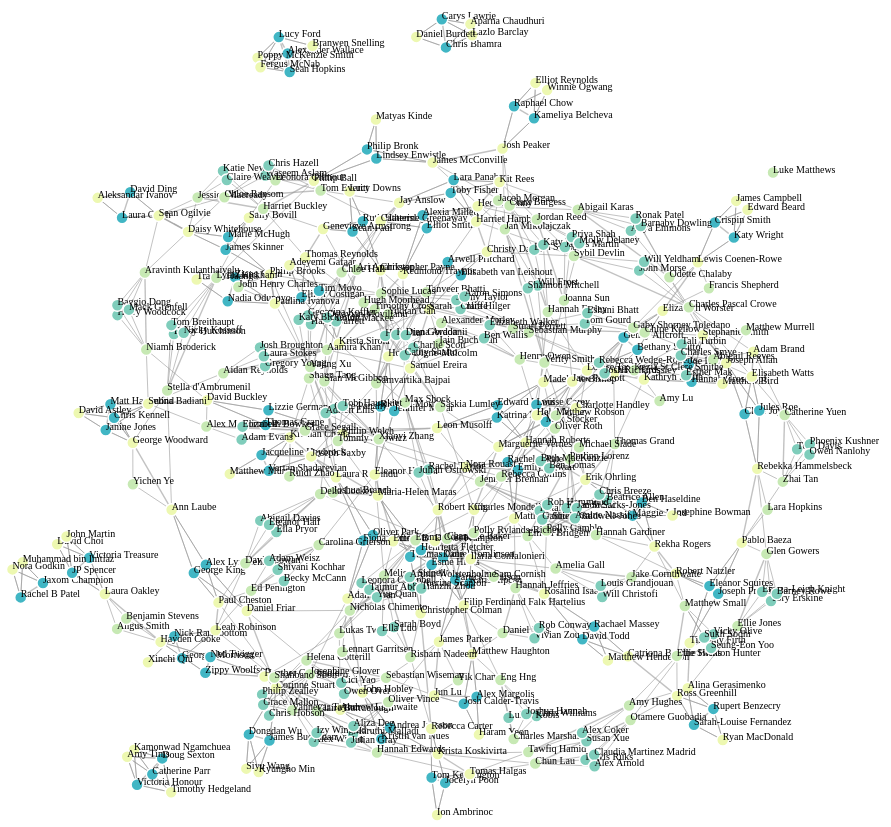
D3 v3 page, settled after 480 driven frames (8 s of simulated time); the page loaded 4 data file(s).


    (function(i,s,o,g,r,a,m){i['GoogleAnalyticsObject']=r;i[r]=i[r]||function(){
    (i[r].q=i[r].q||[]).push(arguments)},i[r].l=1*new Date();a=s.createElement(o),
    m=s.getElementsByTagName(o)[0];a.async=1;a.src=g;m.parentNode.insertBefore(a,m)
    })(window,document,'script','//www.google-analytics.com/analytics.js','ga');
    ga('create', 'UA-47541900-1', 'halgas.co.uk');
    ga('send', 'pageview');
  


//to add another year of data follow the //++ comments
//++ create new year of data and put it into .json format as is year 2013
//each year contains list of students matriculating that year with their marriages and parents

//last year of data
//++ update the number
var max_year = 2013;

var w = window,
    d = document,
    e = d.documentElement,
    g = d.getElementsByTagName('body')[0],
    x = Math.min.apply(Math, [w.innerWidth, e.clientWidth, g.clientWidth].filter(function(n){return n})),
    y = Math.min.apply(Math, [w.innerHeight, e.clientHeight, g.clientHeight].filter(function(n){return n}));

var width = Math.max(x-20,900),
    height = Math.max(y-20,900);

var color = d3.scale.ordinal().domain(d3.range(2010,max_year+1)).range(["#ffffd9","#edf8b1","#c7e9b4","#7fcdbb","#41b6c4","#1d91c0","#225ea8","#253494","#081d58"]);

var force = d3.layout.force()
    .charge(-50)
    .linkDistance(30)
    .size([width, height]);

var svg = d3.select("body").append("svg")
    .attr("width", width)
    .attr("height", height)
    .attr("class", "big");

var data = {};
d3.json("2010.json", function(error, data2010) {
d3.json("2011.json", function(error, data2011) {
d3.json("2012.json", function(error, data2012) {
d3.json("2013.json", function(error, data2013) {data[2013] = data2013;
//++ add equivalent line for another year
  var graph = {};
  var id_dict = {}

  //Nodes
  //old format with a non-intuitive numeric hash Id for each student
  var old_nodes = data2010.nodes.concat(data2011.nodes).concat(data2012.nodes);
  old_nodes.forEach(function(node){id_dict[node.Id]=node});

  //both-style indexing for transition year 2012
  data2012.nodes.forEach(function(node){id_dict[node.Name+node.MatriculationYear]=node});

  //new format with node id = StudentName ++ MatriculationYear, Eg: "Tomas Halgas2011"
  var new_nodes = data2013.nodes;
  new_nodes.forEach(function(node){id_dict[node.Name+node.MatriculationYear]=node});

  //put together the complete list of nodes
  graph.nodes = old_nodes.concat(new_nodes);
  for(var i=0;i<graph.nodes.length;i++)
    graph.nodes[i].position=i;


  //Links
  graph.links = [];
  //marriage links
  var marriage_edges = data2010.marriage_edges.concat(data2011.marriage_edges).concat(data2012.marriage_edges).concat(data2013.marriage_edges);
  marriage_edges.forEach(function(link){
    graph.links.push({"source":id_dict[link.Source].position,"target":id_dict[link.Target].position,"value":2});
  });

  //children links
  var old_children_edges = data2010.children_edges.concat(data2011.children_edges).concat(data2012.children_edges);
  old_children_edges.forEach(function(link){
    graph.links.push({"source":id_dict[link.Source].position,"target":id_dict[link.Target].position,"value":1});
  });
  //for all new-style data
  d3.range(2013,max_year+1).forEach(function(year){
    var new_children_edges = data2013.children_edges;
    new_children_edges.forEach(function(link){
      var parents = [link.Parent1,link.Parent2,link.Parent3].filter(function(n){return n});
      var children = [link.Child1,link.Child2,link.Child3].filter(function(n){return n});
      parents.forEach(function(parent){
        children.forEach(function(child){
          graph.links.push({"source":id_dict[parent+(year-1)].position,"target":id_dict[child+year].position,"value":1});
        });
      });
    });
  });

  force
      .nodes(graph.nodes)
      .links(graph.links)
      .start();

  var link = svg.selectAll(".link")
      .data(graph.links)
    .enter().append("line")
      .attr("class", "link")
      .style("stroke-width", function(d) { return Math.sqrt(d.value); });

  var gnodes = svg.selectAll("g.gnode")
      .data(graph.nodes)
    .enter().append("g")
      .classed("gnode",true);

  var node = gnodes.append("circle")
      .attr("class", "node")
      .attr("r", 6)
      .style("fill", function(d) { return color(d.MatriculationYear); })
      .call(force.drag);

  var labels = gnodes.append("text")
      .text(function(d) { return d.Name; })
      .attr("class", "label");

  node.append("title")
      .text(function(d) { return d.Name; });

  force.on("tick", function() {
    link.attr("x1", function(d) { return d.source.x; })
        .attr("y1", function(d) { return d.source.y; })
        .attr("x2", function(d) { return d.target.x; })
        .attr("y2", function(d) { return d.target.y; });

    gnodes.attr("transform", function(d) { 
        return 'translate(' + [d.x, d.y] + ')'; 
    });
  });
});
});
});
});
//++ close properly



### data: 2013.json
{
 "nodes": [
  {
   "Name": "Gregory Young",
   "MatriculationYear": 2013
  },
  {
   "Name": "Anya Emmons",
   "MatriculationYear": 2013
  },
  {
   "Name": "Tali Turbin",
   "MatriculationYear": 2013
  },
  {
   "Name": "Will Christofi",
   "MatriculationYear": 2013
  },
  {
   "Name": "Harry Barrett",
   "MatriculationYear": 2013
  },
  {
   "Name": "Waseem Aslam",
   "MatriculationYear": 2013
  },
  {
   "Name": "Lewis Ruks",
   "MatriculationYear": 2013
  },
  {
   "Name": "Vivian Zou",
   "MatriculationYear": 2013
  },
  "... 101 more items"
 ],
 "marriage_edges": [],
 "children_edges": [
  {
   "Parent1": "Aamira Khan",
   "Parent2": "Aidan Reynolds",
   "Parent3": null,
   "Child1": "Gregory Young",
   "Child2": "Josh Broughton",
   "Child3": "Laura Stokes"
  },
  {
   "Parent1": "Abigail Karas",
   "Parent2": "Odette Chalaby",
   "Parent3": null,
   "Child1": "Anya Emmons",
   "Child2": "Barnaby Dowling",
   "Child3": "Ronak Patel"
  },
  {
   "Parent1": "Abigail Reeves",
   "Parent2": "Kezia St Clere Smithe",
   "Parent3": null,
   "Child1": "Tali Turbin",
   "Child2": "Esther Mak",
   "Child3": "Charles Smye"
  },
  {
   "Parent1": "Amelia Gall",
   "Parent2": "Jake Cornthwaite",
   "Parent3": null,
   "Child1": "Will Christofi",
   "Child2": "Louis Grandjouan",
   "Child3": ""
  },
  {
   "Parent1": "Chloe Hall",
   "Parent2": "Shaun Tang",
   "Parent3": null,
   "Child1": "Harry Barrett",
   "Child2": "Georgina Koffler",
   "Child3": "Katy Bickerton"
  },
  {
   "Parent1": "Chloe Ransom",
   "Parent2": "Tom Everitt",
   "Parent3": null,
   "Child1": "Waseem Aslam",
   "Child2": "Chris Hazell",
   "Child3": ""
  },
  {
   "Parent1": "Chun Lau",
   "Parent2": "Otamere Guobadia",
   "Parent3": null,
   "Child1": "Lewis Ruks",
   "Child2": "Claudia Martinez Madrid",
   "Child3": "Alex Arnold"
  },
  {
   "Parent1": "Daniel Fess",
   "Parent2": "Hannah Jeffries",
   "Parent3": null,
   "Child1": "Vivian Zou",
   "Child2": "Rob Conway",
   "Child3": ""
  },
  "... 35 more items"
 ]
}

### data: 2011.json
{
 "nodes": [
  {
   "Id": 428434551938,
   "Name": "Ann Laube",
   "MatriculationYear": 2011
  },
  {
   "Id": 529922411823,
   "Name": "Matthew Haughton",
   "MatriculationYear": 2011
  },
  {
   "Id": 285815575500,
   "Name": "Krista Koskivirta",
   "MatriculationYear": 2011
  },
  {
   "Id": 648379406375,
   "Name": "Oliver Crossley",
   "MatriculationYear": 2011
  },
  {
   "Id": 413972686618,
   "Name": "Aparna Chaudhuri",
   "MatriculationYear": 2011
  },
  {
   "Id": 222410728418,
   "Name": "David Astley",
   "MatriculationYear": 2011
  },
  {
   "Id": 457935393308,
   "Name": "Rebekka Hammelsbeck",
   "MatriculationYear": 2011
  },
  {
   "Id": 891166473959,
   "Name": "Filip Ferdinand Falk Hartelius",
   "MatriculationYear": 2011
  },
  "... 108 more items"
 ],
 "marriage_edges": [
  {
   "Source": 472661535201,
   "Target": 1001136218953
  },
  {
   "Source": 900280740891,
   "Target": 1026490377757
  },
  {
   "Source": 432188696724,
   "Target": 195665177420
  },
  {
   "Source": 805107481321,
   "Target": 316393677931
  },
  {
   "Source": 246287620376,
   "Target": 1021179350778
  },
  {
   "Source": 900165997708,
   "Target": 644940925504
  },
  {
   "Source": 317082861188,
   "Target": 209797891608
  },
  {
   "Source": 351747601378,
   "Target": 1046579463269
  },
  "... 36 more items"
 ],
 "children_edges": [
  {
   "Source": 475140808107,
   "Target": 428434551938
  },
  {
   "Source": 134344960340,
   "Target": 529922411823
  },
  {
   "Source": 765847787411,
   "Target": 285815575500
  },
  {
   "Source": 9843388399,
   "Target": 648379406375
  },
  {
   "Source": 842881924060,
   "Target": 413972686618
  },
  {
   "Source": 241684376945,
   "Target": 222410728418
  },
  {
   "Source": 84122117646,
   "Target": 457935393308
  },
  {
   "Source": 406279535706,
   "Target": 891166473959
  },
  "... 231 more items"
 ]
}

### data: 2012.json
{
 "nodes": [
  {
   "Id": 470234046754,
   "Name": "Ari Aparikyan",
   "MatriculationYear": 2012
  },
  {
   "Id": 737974770958,
   "Name": "Samvartika Bajpai",
   "MatriculationYear": 2012
  },
  {
   "Id": 809492388001,
   "Name": "Charlotte Baker",
   "MatriculationYear": 2012
  },
  {
   "Id": 844299943664,
   "Name": "Claire Barraclough",
   "MatriculationYear": 2012
  },
  {
   "Id": 687217142183,
   "Name": "Tanveer Bhatti",
   "MatriculationYear": 2012
  },
  {
   "Id": 1058973941680,
   "Name": "Joshua Branch",
   "MatriculationYear": 2012
  },
  {
   "Id": 295457560814,
   "Name": "Jennifer Brennan",
   "MatriculationYear": 2012
  },
  {
   "Id": 364746915127,
   "Name": "Emma Bridgeman",
   "MatriculationYear": 2012
  },
  "... 99 more items"
 ],
 "marriage_edges": [
  {
   "Source": 646411945934,
   "Target": 254326050823
  },
  {
   "Source": 295714991454,
   "Target": 214593345989
  },
  {
   "Source": 929638689839,
   "Target": 306520273158
  },
  {
   "Source": 998296016560,
   "Target": 732175449216
  },
  {
   "Source": 313599299461,
   "Target": 706660464132
  },
  {
   "Source": 81768315731,
   "Target": 930718012967
  },
  {
   "Source": 572573174218,
   "Target": 429420827399
  },
  {
   "Source": 626493278919,
   "Target": 23894614619
  },
  "... 39 more items"
 ],
 "children_edges": [
  {
   "Source": 401400030848,
   "Target": 470234046754
  },
  {
   "Source": 1057644385293,
   "Target": 737974770958
  },
  {
   "Source": 891166473959,
   "Target": 809492388001
  },
  {
   "Source": 351747601378,
   "Target": 844299943664
  },
  {
   "Source": 671179357472,
   "Target": 687217142183
  },
  {
   "Source": 1057644385293,
   "Target": 1058973941680
  },
  {
   "Source": 223472561548,
   "Target": 295457560814
  },
  {
   "Source": 714025796028,
   "Target": 364746915127
  },
  "... 202 more items"
 ]
}

### data: 2010.json
{
 "nodes": [
  {
   "Id": 475140808107,
   "Name": "Alex Lynchehaun",
   "MatricuationYear": 2010
  },
  {
   "Id": 134344960340,
   "Name": "Alex Margolis",
   "MatricuationYear": 2010
  },
  {
   "Id": 765847787411,
   "Name": "Andrea Jansson",
   "MatricuationYear": 2010
  },
  {
   "Id": 9843388399,
   "Name": "Bethany Sillitto",
   "MatricuationYear": 2010
  },
  {
   "Id": 842881924060,
   "Name": "Carys Lawrie",
   "MatricuationYear": 2010
  },
  {
   "Id": 241684376945,
   "Name": "Chris Kennell",
   "MatricuationYear": 2010
  },
  {
   "Id": 84122117646,
   "Name": "Clare Joyce",
   "MatricuationYear": 2010
  },
  {
   "Id": 406279535706,
   "Name": "Daniel Tomlinson",
   "MatricuationYear": 2010
  },
  "... 77 more items"
 ],
 "marriage_edges": [
  {
   "Source": 475140808107,
   "Target": 437639887939
  },
  {
   "Source": 134344960340,
   "Target": 870870751149
  },
  {
   "Source": 765847787411,
   "Target": 849735898394
  },
  {
   "Source": 9843388399,
   "Target": 493736087453
  },
  {
   "Source": 842881924060,
   "Target": 970639235198
  },
  {
   "Source": 241684376945,
   "Target": 417144944472
  },
  {
   "Source": 417144944472,
   "Target": 197544818771
  },
  {
   "Source": 197544818771,
   "Target": 241684376945
  },
  "... 39 more items"
 ],
 "children_edges": [
  {
   "Source": 475140808107,
   "Target": 428434551938
  },
  {
   "Source": 134344960340,
   "Target": 529922411823
  },
  {
   "Source": 765847787411,
   "Target": 285815575500
  },
  {
   "Source": 9843388399,
   "Target": 648379406375
  },
  {
   "Source": 842881924060,
   "Target": 413972686618
  },
  {
   "Source": 241684376945,
   "Target": 222410728418
  },
  {
   "Source": 84122117646,
   "Target": 457935393308
  },
  {
   "Source": 406279535706,
   "Target": 891166473959
  },
  "... 231 more items"
 ]
}